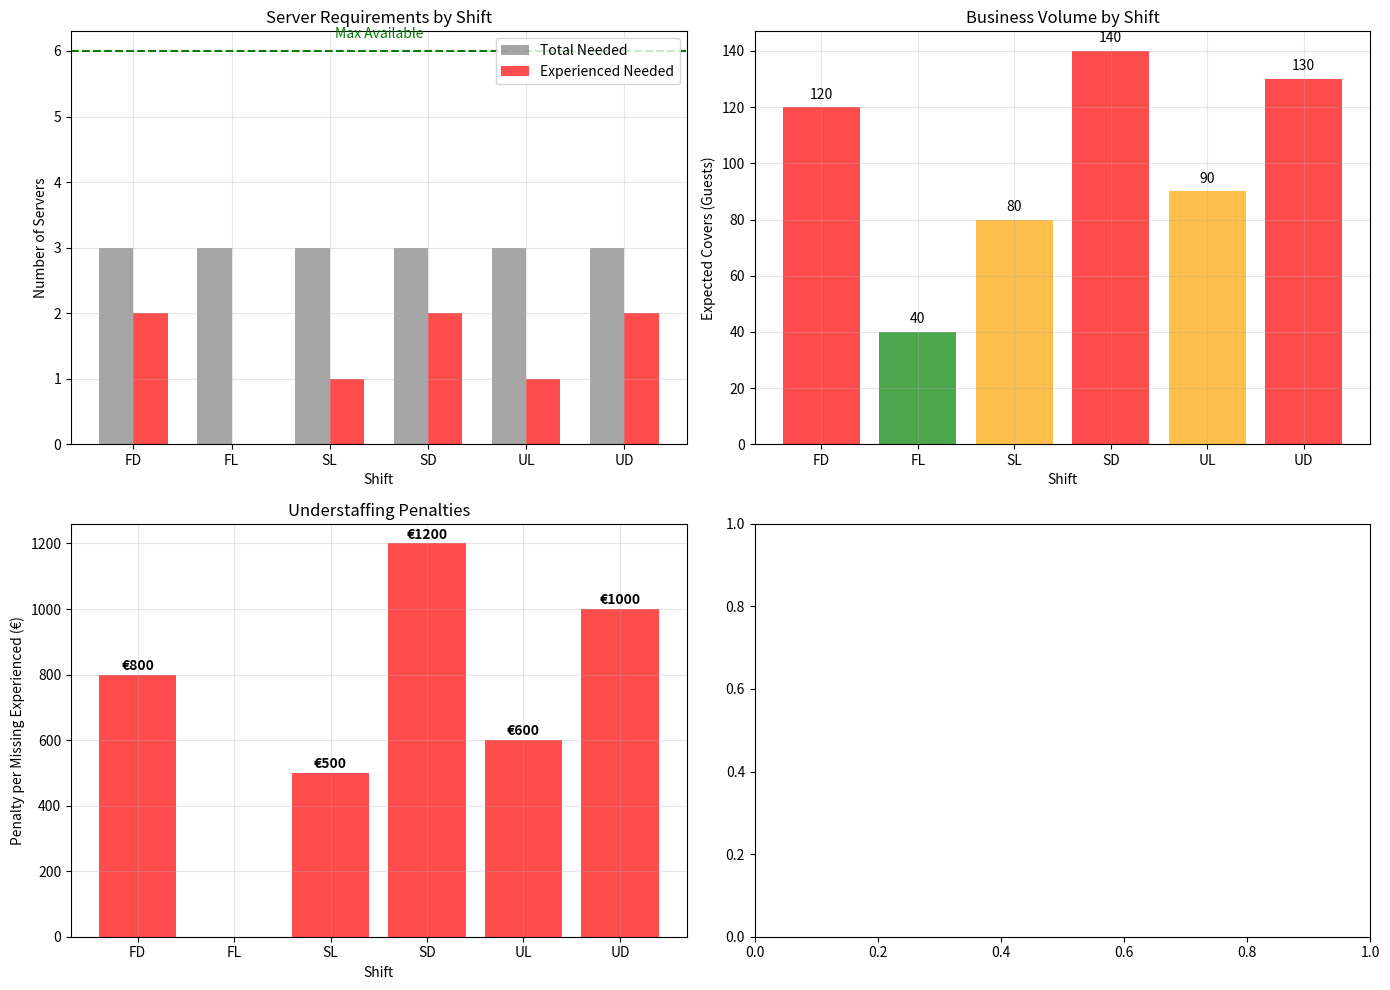

Reproduce this figure in Python.
# ---
# jupyter:
#   jupytext:
#     text_representation:
#       extension: .py
#       format_name: percent
#       format_version: '1.3'
#       jupytext_version: 1.18.1
#   kernelspec:
#     display_name: Python 3 (ipykernel)
#     language: python
#     name: python3
#     path: /Users/<user>/Documents/git-teaching/Management-Science/.venv/share/jupyter/kernels/python3
# ---

# %% [markdown]
# # Competition - Restaurant Staffing Crisis
#
# Management Science - La Étoile Three-Star Restaurant
#
# ## Client Briefing
#
# **La Étoile**, our three-Michelin-star restaurant, faces a staffing
# crisis this weekend.
#
# ### The Situation
#
# “I need to schedule my 18 servers across 6 shifts this weekend. The
# problem? My experienced servers cost €75/hour while juniors cost only
# €25/hour. But it gets worse! Shifts have different lengths (4-6 hours),
# servers have strong preferences about when they can work, and if I don’t
# have enough experienced servers on busy shifts, we face penalties
# ranging from €0 to €1,200 per missing experienced server from our parent
# company!”
#
# ### The Challenge
#
# You have **multiple competing objectives**. You need more experienced
# servers than available, shifts have different lengths affecting labor
# costs, and servers have varying preferences for different shifts.
# **Critically, some servers cannot work certain shifts due to personal
# commitments** (shown as preference = 0). Your job is to find the best
# compromise:
#
# -   Minimize total cost (labor + experience penalties + preference
#     penalties)
# -   **Respect hard availability constraints** (preference = 0 means
#     CANNOT work that shift)
# -   Balance multiple factors: shift coverage, server happiness, and
#     costs
# -   Strategic decisions: which expensive penalties to accept?
# -   Navigate interdependencies created by availability constraints
#
# > **Tip**
# >
# > Fortunately, La Étoile has already clearly quantified the weight of
# > all objectives for you, so you don’t need to involve a pareto frontier
# > in the optimization process.
#
# ### Your Resources
#
# -   6 Experienced Servers (€75/hour)
# -   12 Junior Servers (€25/hour)
# -   6 Shifts to cover (3 servers each)
# -   Everyone works exactly one shift
#
# ## The Data

# %%
import numpy as np
import pandas as pd
import matplotlib.pyplot as plt
import seaborn as sns
import random
from typing import Dict, List, Tuple

# Set seeds
np.random.seed(2025)
random.seed(2025)

# Server data
servers = pd.DataFrame({
    'Server_ID': [f'E{i:02d}' for i in range(1, 7)] + [f'J{i:02d}' for i in range(1, 13)],
    'Type': ['Experienced'] * 6 + ['Junior'] * 12,
    'Hourly_Rate': [75] * 6 + [25] * 12,
    'Name': ['François', 'Amélie', 'Baptiste', 'Céline', 'Damien', 'Élise'] +
            ['Jules', 'Margot', 'Théo', 'Camille', 'Léa', 'Hugo',
             'Emma', 'Louis', 'Chloé', 'Lucas', 'Manon', 'Ethan']
})

# Shift data with varying lengths - Weekend coverage
shifts = pd.DataFrame({
    'Shift_ID': ['FD', 'FL', 'SL', 'SD', 'UL', 'UD'],
    'Shift_Name': ['Friday Dinner', 'Friday Late', 'Saturday Lunch',
                   'Saturday Dinner', 'Sunday Lunch', 'Sunday Dinner'],
    'Day': ['Friday', 'Friday', 'Saturday', 'Saturday', 'Sunday', 'Sunday'],
    'Time': ['18:00-00:00', '23:00-03:00', '11:00-15:00',
             '17:00-21:00', '11:00-16:00', '17:00-22:00'],
    'Hours': [6, 4, 4, 4, 5, 5],
    'Required_Servers': [3, 3, 3, 3, 3, 3],
    'Min_Experienced': [2, 0, 1, 2, 1, 2],  # 8 needed, 6 available = shortage of 2!
    'Expected_Covers': [120, 40, 80, 140, 90, 130],  # Number of guests
    'Penalty_Per_Missing': [800, 0, 500, 1200, 600, 1000]  # Penalties!
})

# Server preferences (0 = CANNOT WORK, 1-10 = preference level)
np.random.seed(2025)
preferences = {}

# Hard availability constraints (0 = cannot work this shift)
unavailable = {
    # Experienced server constraints
    'E01': ['FD', 'UL', 'SL', 'FL'],  # François: Can work SD, UD only
    'E02': ['UD', 'UL', 'SL', 'FL'],  # Amélie: Can work SD, FD, FL only
    'E03': ['SD', 'FD', 'SL', 'FL'],  # Baptiste: Can work UD, UL, FL only
    'E04': ['SD', 'SL', 'UL', 'FL'],  # Céline: Can work FD, UD only
    'E05': ['SD', 'SL', 'UL', 'FL'],  # Damien: Can work FD, UD only
    'E06': ['FD', 'UL', 'SL', 'FL'],  # Élise: Can work SD, UD, FL only
    # Junior constraints
    'J02': ['SD', 'UD', 'FD'],
    'J05': ['SD', 'UD', 'FD'],
    'J08': ['SD', 'UD', 'FD'],
}

for _, server in servers.iterrows():
    server_prefs = []
    for _, shift in shifts.iterrows():
        # Check hard constraints first
        if server['Server_ID'] in unavailable and shift['Shift_ID'] in unavailable[server['Server_ID']]:
            pref = 0  # CANNOT WORK
        else:
            # Generate preferences based on server type
            if server['Type'] == 'Experienced':
                if 'Dinner' in shift['Shift_Name']:
                    pref = np.random.choice([5, 7, 8, 9, 10], p=[0.1, 0.2, 0.3, 0.3, 0.1])
                elif 'Late' in shift['Shift_Name']:
                    pref = np.random.choice([1, 2, 3, 4, 5], p=[0.2, 0.3, 0.2, 0.2, 0.1])
                else:  # Lunch
                    pref = np.random.choice([3, 4, 5, 6, 7], p=[0.1, 0.2, 0.3, 0.3, 0.1])
            else:  # Junior servers
                if 'Late' in shift['Shift_Name']:
                    pref = np.random.choice([4, 6, 7, 8, 9], p=[0.1, 0.2, 0.2, 0.3, 0.2])
                elif 'Lunch' in shift['Shift_Name']:
                    pref = np.random.choice([3, 5, 6, 7, 8], p=[0.1, 0.2, 0.3, 0.3, 0.1])
                else:  # Dinner
                    pref = np.random.choice([2, 4, 5, 6, 7], p=[0.1, 0.2, 0.3, 0.3, 0.1])
        server_prefs.append(pref)
    preferences[server['Server_ID']] = server_prefs

# Create preference matrix
pref_matrix = pd.DataFrame(preferences, index=shifts['Shift_ID']).T
print("\n\nSERVER PREFERENCES (0=CANNOT WORK, 1=hates it, 10=loves it):")
print("=" * 60)
print(pref_matrix.to_string())
print("\nAvailability Constraints:")
for server_id, shifts_unavailable in unavailable.items():
    server_name = servers[servers['Server_ID'] == server_id].iloc[0]['Name']
    print(f"  {server_name} ({server_id}): Cannot work {', '.join(shifts_unavailable)}")

print("SERVERS AVAILABLE:")
print("=" * 60)
print(servers.to_string(index=False))

print("\n\nSHIFT REQUIREMENTS:")
print("=" * 60)
print(shifts.to_string(index=False))

print("\n\nTHE PROBLEM:")
print("=" * 60)
print(f"Total experienced servers needed: {shifts['Min_Experienced'].sum()}")
print(f"Total experienced servers available: {(servers['Type'] == 'Experienced').sum()}")
print(f"SHORTAGE: {shifts['Min_Experienced'].sum() - (servers['Type'] == 'Experienced').sum()} experienced servers!")
print("\nComplex factors:")
print(" • HARD CONSTRAINTS: Some servers cannot work certain shifts (pref=0)")
print(" • Varying shift lengths (4-6 hours) affect total labor cost")
print(" • Large penalty amounts (€500-€1200) make choices strategic")
print(" • Server preferences (1-10) affect morale and quality")
print(" • Lower preferences = unhappy staff = significant quality penalty")
print(" • Availability constraints create interdependencies between assignments")

# %% [markdown]
# ## Understanding the Costs

# %%
# Visualize the requirements and cost impacts
fig, axes = plt.subplots(2, 2, figsize=(14, 10))

# Top Left: Shift requirements
ax = axes[0, 0]
x = range(len(shifts))
width = 0.35
ax.bar([i - width/2 for i in x], shifts['Required_Servers'], width, 
       label='Total Needed', color='gray', alpha=0.7)
ax.bar([i + width/2 for i in x], shifts['Min_Experienced'], width,
       label='Experienced Needed', color='red', alpha=0.7)
ax.set_xlabel('Shift')
ax.set_ylabel('Number of Servers')
ax.set_title('Server Requirements by Shift')
ax.set_xticks(x)
ax.set_xticklabels(shifts['Shift_ID'])
ax.legend()
ax.axhline(y=6, color='green', linestyle='--', label='Available Experienced')
ax.text(2.5, 6.2, 'Max Available', fontsize=10, color='green', ha='center')
ax.grid(True, alpha=0.3)

# Expected covers (business volume)
ax = axes[0, 1]
colors = ['red' if covers > 100 else 'orange' if covers > 60 else 'green'
          for covers in shifts['Expected_Covers']]
bars = ax.bar(shifts['Shift_ID'], shifts['Expected_Covers'], color=colors, alpha=0.7)
ax.set_xlabel('Shift')
ax.set_ylabel('Expected Covers (Guests)')
ax.set_title('Business Volume by Shift')
ax.grid(True, alpha=0.3)

# Add value labels
for bar, val in zip(bars, shifts['Expected_Covers']):
    ax.text(bar.get_x() + bar.get_width()/2, bar.get_height() + 2,
           str(val), ha='center', va='bottom')

# Penalty structure
ax = axes[1, 0]
penalties = shifts['Penalty_Per_Missing'].values
bars = ax.bar(shifts['Shift_ID'], penalties, color=['red' if p > 0 else 'green' for p in penalties], alpha=0.7)
ax.set_xlabel('Shift')
ax.set_ylabel('Penalty per Missing Experienced (€)')
ax.set_title('Understaffing Penalties')
ax.grid(True, alpha=0.3)

# Add annotations
for bar, val in zip(bars, penalties):
    if val > 0:
        ax.text(bar.get_x() + bar.get_width()/2, bar.get_height() + 5,
               f'€{val}', ha='center', va='bottom', fontweight='bold')

plt.tight_layout()
plt.show()


# %% [markdown]
# ## Helper Functions

# %%
def calculate_schedule_cost(schedule: Dict[str, List[str]], 
                           servers_df: pd.DataFrame, 
                           shifts_df: pd.DataFrame) -> Tuple[float, Dict]:
    """
    Calculate total cost of a schedule including labor, penalties, and preference scores.
    
    Returns:
        total_cost: Total cost in euros
        cost_breakdown: Dictionary with detailed cost breakdown
    """
    labor_cost = 0
    penalty_cost = 0
    preference_penalty = 0
    availability_violation_penalty = 0
    violations = []
    preference_score = 0
    availability_violations = 0

    for shift_idx, shift_row in shifts_df.iterrows():
        shift_id = shift_row['Shift_ID']

        if shift_id not in schedule:
            continue

        assigned_servers = schedule[shift_id]

        # Calculate labor cost for this shift
        for server_id in assigned_servers:
            server = servers_df[servers_df['Server_ID'] == server_id].iloc[0]
            labor_cost += server['Hourly_Rate'] * shift_row['Hours']

            # Check availability constraints
            server_pref = pref_matrix.loc[server_id, shift_id]

            if server_pref == 0:
                # CRITICAL: Cannot assign unavailable servers!
                # Massive penalty to make this worse
                availability_violation_penalty += 10000
                availability_violations += 1
            else:
                # Penalty for low preferences (encourage happy staff)
                # Scale: 1 (worst) = €180 penalty, 10 (best) = €0 penalty
                preference_penalty += (10 - server_pref) * 20
                preference_score += server_pref
        
        # Check experienced server requirement
        experienced_count = sum(1 for sid in assigned_servers 
                               if servers_df[servers_df['Server_ID'] == sid].iloc[0]['Type'] == 'Experienced')
        
        shortage = max(0, shift_row['Min_Experienced'] - experienced_count)
        if shortage > 0:
            penalty = shortage * shift_row['Penalty_Per_Missing']
            penalty_cost += penalty
            violations.append({
                'shift': shift_row['Shift_Name'],
                'needed': shift_row['Min_Experienced'],
                'assigned': experienced_count,
                'shortage': shortage,
                'penalty': penalty
            })
    
    total_cost = labor_cost + penalty_cost + preference_penalty + availability_violation_penalty

    cost_breakdown = {
        'labor_cost': labor_cost,
        'penalty_cost': penalty_cost,
        'preference_penalty': preference_penalty,
        'availability_violation_penalty': availability_violation_penalty,
        'availability_violations': availability_violations,
        'total_cost': total_cost,
        'violations': violations,
        'average_preference': preference_score / (18 - availability_violations) if (18 - availability_violations) > 0 else 0
    }

    return total_cost, cost_breakdown

def validate_schedule(schedule: Dict[str, List[str]], 
                     servers_df: pd.DataFrame, 
                     shifts_df: pd.DataFrame) -> Tuple[bool, List[str]]:
    """
    Validate that a schedule meets all hard constraints.
    
    Returns:
        is_valid: Boolean indicating if schedule is valid
        errors: List of constraint violations
    """
    errors = []
    
    # Check each shift has exactly 3 servers
    for shift_row in shifts_df.itertuples():
        if shift_row.Shift_ID not in schedule:
            errors.append(f"Shift {shift_row.Shift_Name} has no assignment")
        elif len(schedule[shift_row.Shift_ID]) != shift_row.Required_Servers:
            errors.append(f"Shift {shift_row.Shift_Name} has {len(schedule[shift_row.Shift_ID])} servers, needs {shift_row.Required_Servers}")
    
    # Check each server works exactly once
    all_assignments = []
    for shift_servers in schedule.values():
        all_assignments.extend(shift_servers)
    
    server_counts = pd.Series(all_assignments).value_counts()
    
    # Check no duplicates
    for server_id, count in server_counts.items():
        if count > 1:
            errors.append(f"Server {server_id} assigned {count} times (should be 1)")
    
    # Check all servers are assigned
    all_server_ids = set(servers_df['Server_ID'])
    assigned_ids = set(all_assignments)
    
    if len(assigned_ids) != len(all_server_ids):
        missing = all_server_ids - assigned_ids
        if missing:
            errors.append(f"Servers not assigned: {', '.join(missing)}")

    # Check availability constraints (preference = 0 means cannot work)
    for shift_id, assigned_servers in schedule.items():
        for server_id in assigned_servers:
            pref = pref_matrix.loc[server_id, shift_id]
            if pref == 0:
                shift_name = shifts_df[shifts_df['Shift_ID'] == shift_id].iloc[0]['Shift_Name']
                errors.append(f"AVAILABILITY VIOLATION: {server_id} assigned to {shift_name} but is unavailable (preference=0)")

    is_valid = len(errors) == 0
    return is_valid, errors

def visualize_schedule(schedule: Dict[str, List[str]], 
                      servers_df: pd.DataFrame,
                      shifts_df: pd.DataFrame,
                      cost_breakdown: Dict):
    """Create a visual representation of the schedule."""
    
    fig, axes = plt.subplots(2, 2, figsize=(14, 10))
    
    # 1. Schedule Grid
    ax = axes[0, 0]
    
    # Create schedule matrix
    schedule_matrix = np.zeros((len(servers_df), len(shifts_df)))
    
    for shift_idx, shift_row in shifts_df.iterrows():
        shift_id = shift_row['Shift_ID']
        if shift_id in schedule:
            for server_id in schedule[shift_id]:
                server_idx = servers_df[servers_df['Server_ID'] == server_id].index[0]
                schedule_matrix[server_idx, shift_idx] = 1
    
    # Color based on server type
    colors = []
    for server in servers_df.itertuples():
        if server.Type == 'Experienced':
            colors.append('red')
        else:
            colors.append('blue')
    
    # Plot
    im = ax.imshow(schedule_matrix, cmap='YlOrRd', aspect='auto')
    ax.set_xticks(range(len(shifts_df)))
    ax.set_xticklabels(shifts_df['Shift_ID'])
    ax.set_yticks(range(len(servers_df)))
    ax.set_yticklabels([f"{row.Server_ID} ({row.Type[0]})" for row in servers_df.itertuples()], 
                       fontsize=8)
    ax.set_xlabel('Shift')
    ax.set_ylabel('Server')
    ax.set_title('Schedule Assignment Matrix')
    
    # Add grid
    for i in range(len(servers_df) + 1):
        ax.axhline(i - 0.5, color='gray', linewidth=0.5)
    for i in range(len(shifts_df) + 1):
        ax.axvline(i - 0.5, color='gray', linewidth=0.5)
    
    # 2. Cost Breakdown
    ax = axes[0, 1]
    costs = {
        'Labor': cost_breakdown['labor_cost'],
        'Penalties': cost_breakdown['penalty_cost']
    }
    bars = ax.bar(costs.keys(), costs.values(), color=['green', 'red'], alpha=0.7)
    ax.set_ylabel('Cost (€)')
    ax.set_title(f"Total Cost: €{cost_breakdown['total_cost']:.2f}")
    
    for bar, val in zip(bars, costs.values()):
        ax.text(bar.get_x() + bar.get_width()/2, bar.get_height() + 10,
               f'€{val:.0f}', ha='center', va='bottom', fontweight='bold')
    
    # 3. Violations
    ax = axes[1, 0]
    if cost_breakdown['violations']:
        violations_df = pd.DataFrame(cost_breakdown['violations'])
        x = range(len(violations_df))
        ax.bar(x, violations_df['shortage'], color='red', alpha=0.7)
        ax.set_xticks(x)
        ax.set_xticklabels(violations_df['shift'], rotation=45, ha='right')
        ax.set_ylabel('Missing Experienced Servers')
        ax.set_title('Understaffing by Shift')
        ax.grid(True, alpha=0.3)
    else:
        ax.text(0.5, 0.5, 'No Violations!\n(All requirements met)', 
               ha='center', va='center', fontsize=14, color='green')
        ax.set_title('Violations')
    ax.axis('on')
    
    # 4. Server Type Distribution
    ax = axes[1, 1]
    shift_composition = []
    for shift_id in shifts_df['Shift_ID']:
        if shift_id in schedule:
            exp_count = sum(1 for sid in schedule[shift_id]
                          if servers_df[servers_df['Server_ID'] == sid].iloc[0]['Type'] == 'Experienced')
            jun_count = len(schedule[shift_id]) - exp_count
            shift_composition.append({'Shift': shift_id, 'Experienced': exp_count, 'Junior': jun_count})
    
    if shift_composition:
        comp_df = pd.DataFrame(shift_composition)
        x = range(len(comp_df))
        width = 0.35
        ax.bar([i - width/2 for i in x], comp_df['Experienced'], width, 
               label='Experienced', color='red', alpha=0.7)
        ax.bar([i + width/2 for i in x], comp_df['Junior'], width,
               label='Junior', color='blue', alpha=0.7)
        ax.set_xticks(x)
        ax.set_xticklabels(comp_df['Shift'])
        ax.set_ylabel('Number of Servers')
        ax.set_title('Staff Composition by Shift')
        ax.legend()
        ax.grid(True, alpha=0.3)
    
    plt.tight_layout()
    plt.show()

# Test with a random valid schedule
def create_random_schedule(servers_df, shifts_df):
    """Create a random valid schedule for testing."""
    schedule = {}
    available_servers = list(servers_df['Server_ID'])
    random.shuffle(available_servers)
    
    server_idx = 0
    for shift_row in shifts_df.itertuples():
        schedule[shift_row.Shift_ID] = available_servers[server_idx:server_idx + shift_row.Required_Servers]
        server_idx += shift_row.Required_Servers
    
    return schedule

# Test the helper functions
test_schedule = create_random_schedule(servers, shifts)
test_cost, test_breakdown = calculate_schedule_cost(test_schedule, servers, shifts)
is_valid, errors = validate_schedule(test_schedule, servers, shifts)

print(f"\nRANDOM SCHEDULE TEST:")
print(f"Valid: {is_valid}")
print(f"Total Cost: €{test_cost:.2f}")
print(f"  - Labor: €{test_breakdown['labor_cost']:.2f}")
print(f"  - Penalties: €{test_breakdown['penalty_cost']:.2f}")
if test_breakdown['violations']:
    print(f"Violations: {len(test_breakdown['violations'])} shifts understaffed")

# %% [markdown]
# ## Your Task
#
# Design the optimal server schedule that minimizes total cost while
# managing multiple complex constraints.
#
# ### The Challenge
#
# This is NOT a simple assignment problem! You must balance:
#
# -   **Varying shift lengths** (4-6 hours) that affect labor costs
#     differently
# -   **Server preferences** (1-10) where lower values mean unhappy staff
#     and quality issues
# -   **Strategic penalty decisions** - penalties range from €0 to €1200
# -   **Three cost components**: labor + experience penalties + preference
#     penalties
#
# ### Approach Options
#
# You can use ANY approach you prefer:
#
# 1.  **Smart Greedy** - Consider preferences AND penalties in your rules
# 2.  **Local Search** - Start with valid schedule (respecting 0
#     preferences), improve with constraint-aware swaps
# 3.  **Metaheuristics** - Use AI to implement SA, GA, etc. that handle
#     hard constraints
# 4.  **Hybrid** - Combine approaches (e.g., greedy for feasibility, then
#     SA for optimization)
# 5.  **Creative** - Surprise me with novel constraint-handling
#     techniques!
#
# **Remember**: Unhappy staff (low preferences) lead to quality issues and
# small penalties that add up!
#
# ## Your Solution
#
# Implement your solution below. You can use greedy, metaheuristic, or
# hybrid approaches.
#
# ### AI-Assisted Metaheuristic Template

# %%
# Template for using AI to implement metaheuristics
"""
You are an expert in constraint-handling techniques for metaheuristic problems.

I need to solve a complex [PROBLEM NAME] using [ALGORITHM NAME].

Problem details: [PROVIDE ALL PROBLEM DETAILS HERE]

Constraints: [PROVIDE ALL CONSTRAINTS YOU NEED TO MEET HERE]

Objective: [PROVIDE THE OBJECTIVE AND ALL POSSIBLE PENALTIES]

Data: [PROVIDE DATA OR SAVE DATA AS CSV AND LINK FILES]

Please assist me and provide:
1. Solution representation
2. Neighborhood/move function that considers [E.G. INFEASIBILITY, ETC.]
3. Cost calculation including all components
4. Main algorithm loop with optimization
5. Parameter recommendations for this specific problem

Plan first and discuss all open questions with me before the implementation.
"""


# %% [markdown]
# ## Step 1: Implementation
#
# Implement your solution below:

# %%
# YOUR SOLUTION CODE HERE

def my_scheduling_algorithm(servers_df, shifts_df):
    """
    Your scheduling algorithm implementation.
    Can be greedy, metaheuristic, or hybrid.
    """
    # YOUR CODE HERE

    # ... your implementation ...

    # For now, returning a random solution as placeholder
    return create_random_schedule(servers_df, shifts_df)

# Run your solution
my_schedule = my_scheduling_algorithm(servers, shifts)
my_cost, my_breakdown = calculate_schedule_cost(my_schedule, servers, shifts)

# Validate
is_valid, validation_errors = validate_schedule(my_schedule, servers, shifts)

print("MY SOLUTION:")
print("=" * 60)
if not is_valid:
    print("INVALID SCHEDULE:")
    for error in validation_errors:
        print(f"  - {error}")
else:
    print("Valid Schedule")
    
print(f"\nTotal Cost: €{my_cost:.2f}")
print(f"  Labor: €{my_breakdown['labor_cost']:.2f}")
print(f"  Penalties: €{my_breakdown['penalty_cost']:.2f}")

print(f"\nImprovement over random: {(test_cost - my_cost)/test_cost*100:.1f}%")

# Visualize your solution
if is_valid:
    visualize_schedule(my_schedule, servers, shifts, my_breakdown)

# %% [markdown]
# ## Step 2: Create Your Submission
#
# Prepare a one-slide presentation (PDF) containing:
#
# -   **Your Best Schedule:** Total cost prominently displayed (labor +
#     penalties + preferences)
# -   **Approach:** Which solution generation method(s) did you use?
# -   **Cost Breakdown:** Visualization showing the three cost components
#     (labor, experience penalties, preference penalties)
# -   **Shift Assignments:** Table showing each shift with experienced vs
#     junior server counts
# -   **Strategy Justification:** 2-3 sentences explaining why your
#     schedule is optimal
#
# ## Tips for Success
#
# 1.  **Start simple**: Try random generation or greedy assignment first
#     to understand the solution space
# 2.  **Check feasibility**: Always verify availability constraints
#     (preference ≠ 0) before assigning
# 3.  **Preferences matter**: Low preference scores create unhappy staff
#     and add €180+ in penalties
# 4.  **Strategic penalties**: Some shifts have €0 penalties (Friday
#     Late), use these wisely
# 5.  **Balance all three costs**: Labor, experience penalties, AND
#     preference penalties all matter
#
# ## Common Pitfalls to Avoid
#
# -   **Violating availability constraints**: Assigning servers to shifts
#     where preference = 0 triggers massive penalties
# -   **Ignoring preferences**: Low-preference assignments (1-3) add up
#     quickly in costs
# -   **Missing the shortage**: You need 8 experienced servers but only
#     have 6, plan which penalties to accept
# -   **Incorrect cost calculation**: Must include all three components:
#     labor + experience penalties + preference penalties
#
# ## Final Checklist
#
# Before submitting your solution, verify:
#
# -   [ ] Schedule assigns each server exactly once
# -   [ ] Each shift has exactly 3 servers
# -   [ ] No availability violations (preference = 0 assignments)
# -   [ ] Cost calculation includes all three components
# -   [ ] Justification explains your strategic penalty decisions (2-3
#     sentences)
# -   [ ] One-slide presentation ready with cost breakdown and shift
#     assignments
#
# ## Good Luck!
#
# <span class="highlight">May the best schedule win!</span>
